Run: headless pygame with SDL's dummy video driver; simulated clock (each Clock.tick advances the game by its frame time, no real sleeping); random seed 0; keys injected as events and as key.get_pressed() state; mouse plan: one left click at the window centre at the start of phase 2, then a move to the lower-right quarter at the start of phase 3.
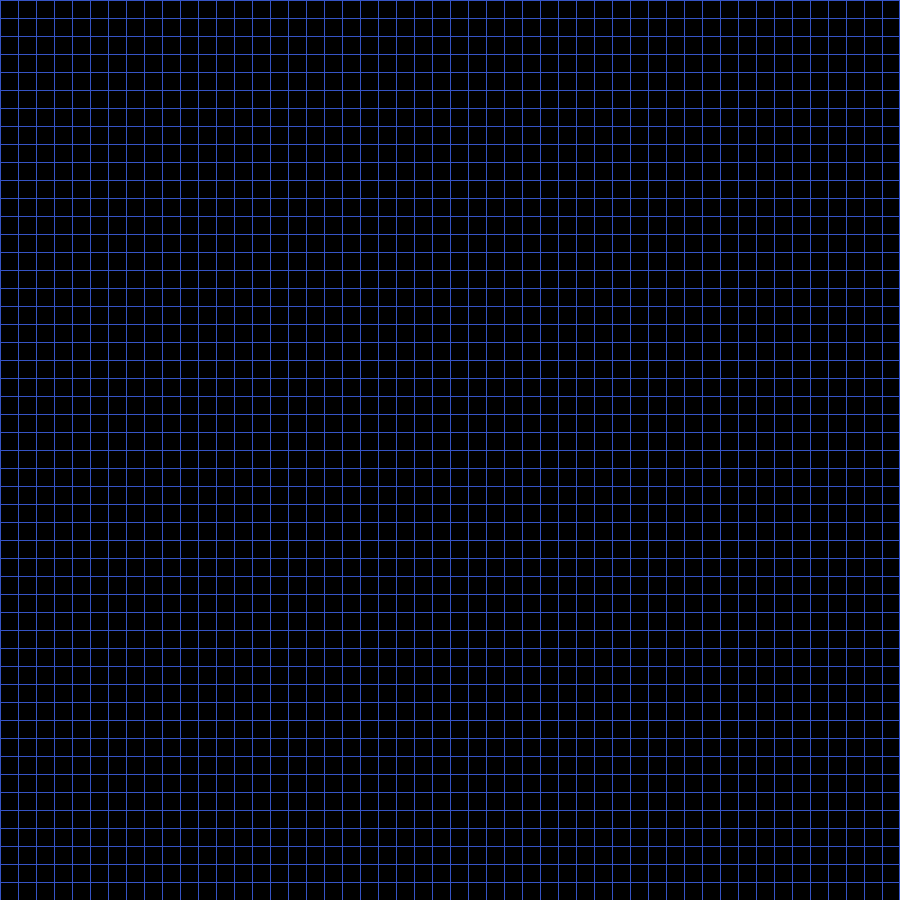
Frame 1 of 4 · flips 1–60 · no input
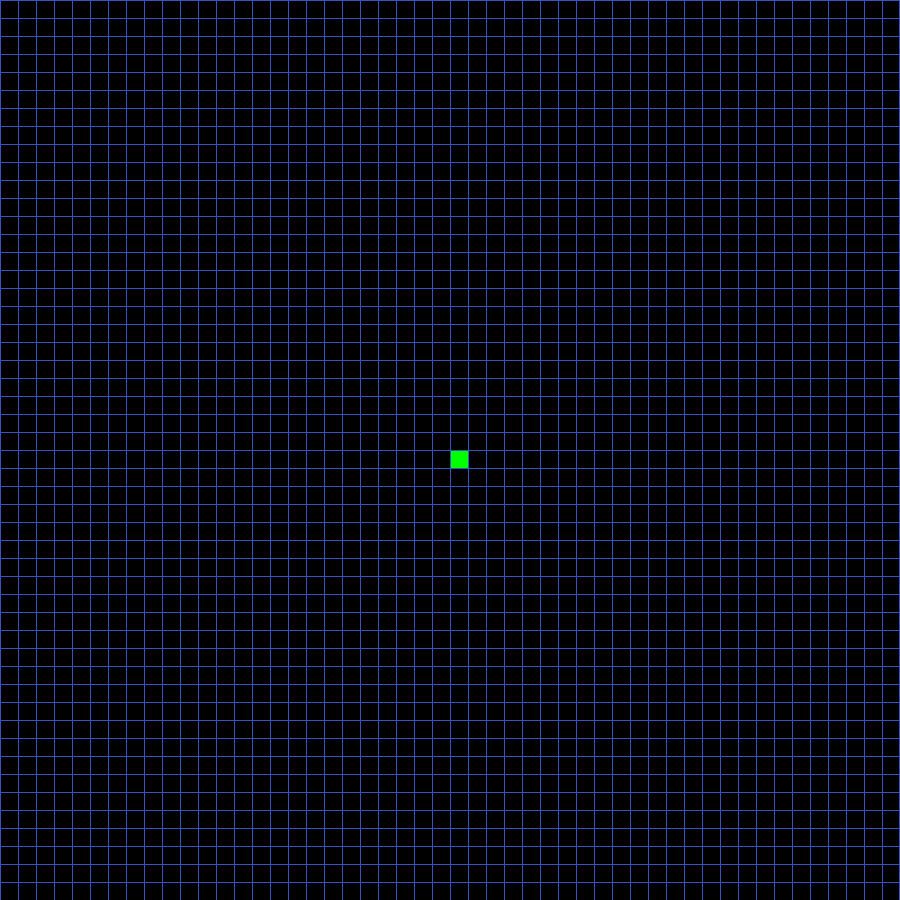
Frame 2 of 4 · flips 61–180 · clicked the window centre · tapped SPACE, RETURN · held RIGHT (→), D
Frame 3 of 4 · flips 181–300 · moved the mouse to the lower-right quarter · held DOWN (↓), S · screen unchanged from frame 2, image omitted
Frame 4 of 4 · flips 301–420 · held LEFT (←), A, UP (↑), W · screen unchanged from frame 3, image omitted

The pygame program that drew these frames:

#!usr/bin/evn python

import pygame as pg
import os
from queue import PriorityQueue
import math
pg.init()

CLOSED_TYPES = dict(START = "green", 
                GOAL = "red", 
                BARRIER = "#5C75D3",
                VISITED = "#C6394C")
OPEN_TYPES = dict(NEUTRAL = "black",
                PENDING = "#40B6A6",
                PATH = "gold")

SCR_WIDTH, SCR_HEIGHT = 900, 900
TOTAL_ROWS, TOTAL_COLS = 50, 50
LINE_COLOR = "#3654C6"

win = pg.display.set_mode((SCR_WIDTH, SCR_HEIGHT)) #creating windows with sepcified dimensions
pg.display.set_caption("A* Algorithm")

class Rect:
    def __init__(self, row, col, dim):
        self.row = row
        self.col = col
        self.x = (row * dim)
        self.y = (col * dim)
        self.dim = dim
        self.type = OPEN_TYPES["NEUTRAL"]

    def get_cord(self):
        return self.x, self.y
    
    def get_rowcol(self):
        return self.row, self.col
    
    def get_row(self):
        return self.row
    
    def get_col(self):
        return self.col
    
    def get_dim(self):
        return self.dim, self.dim
    
    def set_type(self, color):
        self.type = color
        
    def get_type(self):
        return self.type
   
    def get_neighbors(self, grid):
        row, col = self.get_rowcol()
        neighbors = []
        neighbors.append(grid[row-1][col]) if row-1 >= 0 else neighbors.append(None)
        neighbors.append(grid[row+1][col]) if row+1 < TOTAL_ROWS else neighbors.append(None)
        neighbors.append(grid[row][col-1]) if col-1 >= 0 else neighbors.append(None)
        neighbors.append(grid[row][col+1]) if col+1 < TOTAL_COLS else neighbors.append(None)
        return neighbors 
    
    def __lt__(self, other): #overriding < operator for object
	    return False
        
def create_grid(rows, cols, rect_dim):
    grid = []
    for i in range(rows):
        grid.append([]) #adding empty list in each row (to create 2d list)        
        for j in range(cols):
            r = Rect(i, j, rect_dim) #initializing Rect object                
            grid[i].append(r) #adding rectangle object to grid
    return grid

def draw_grid(win, grid, rect_dim):
    for row in grid:
        for elem in row:
            pg.draw.rect(win, elem.get_type(), (elem.get_cord(), elem.get_dim())) #drawing grid
            
    for r in range(TOTAL_ROWS):
        pg.draw.line(win, LINE_COLOR, (0, r * rect_dim), (SCR_WIDTH, r * rect_dim)) #drawing horizontal lines on grid
        for c in range(TOTAL_COLS):
            pg.draw.line(win, LINE_COLOR, (c * rect_dim, 0), (c * rect_dim, SCR_HEIGHT)) #drawing vertical lines on grid
            
    pg.draw.line(win, LINE_COLOR, (SCR_WIDTH, 0), (SCR_WIDTH, SCR_HEIGHT), 3) #filling last vertical line
    pg.display.update()
        
def get_mouse_pos(x, y, rect_dim):
    row = x // rect_dim #converting mouse position to coordinate pairs in list
    col = y // rect_dim 
    return row, col

def build_path(update_grid, start, goal, grid, predecessor):
    node = ""
    goal.set_type(CLOSED_TYPES["GOAL"])
    while node != start:
        node = predecessor[goal]
        if node != start: node.set_type(OPEN_TYPES["PATH"])
        update_grid()
        goal = node

def dist(p1, p2): #using manhattan distance formula since only can move four directions
    x1, y1 = p1
    x2, y2 = p2
    return abs(x1 - x2) + abs(y1 - y2)

def reset_grid(grid): 
    for row in grid:
        for elem in row:
            elem.set_type(OPEN_TYPES["NEUTRAL"])

def blink(elem, time):
    current_time = pg.time.get_ticks() #getting current time (from start of program)
    if current_time >= time["change_time"]: #checking if time to update change_time
        time["change_time"] = current_time + time["delay"]
        time["switch"] = (time["switch"] + 1) % 2 #switching b/w 0 and 1 each time called
                
    if time["switch"] == 1:
        elem.set_type(CLOSED_TYPES["GOAL"])
    if time["switch"] == 0:
        elem.set_type(OPEN_TYPES["NEUTRAL"])
        
def astar_alg(update_grid, start, goal, grid):   
    blink_timing = {"change_time": 0, #dictionary that holds values to determine blinking freq for goal node
            "delay": 500,
            "switch": 1}

    unvisited = PriorityQueue() #nodes that still need to be evaluated
    pred = {} #keeping track of predecessor nodes
    g_cost = {}
    time_stamp = 0 #a tie breaker for nodes that have same f_score in priority queue
    
    g_cost = {elem: float("inf") for row in grid for elem in row} #float("inf") == infinity
    g_cost[start] = 0
    goal_found = False
    
    unvisited.put((0, time_stamp, start)) #putting starting node in queue
    
    while not unvisited.empty() and not goal_found:      
        for event in pg.event.get(): #giving the user the ability to exit during algorithm
            if event.type == pg.QUIT:
                pg.quit()
                
        _, _, shortest_dist_node = unvisited.get()
        if shortest_dist_node != start:
            shortest_dist_node.set_type(CLOSED_TYPES["VISITED"]) #marking node as visited
            
        path_options = shortest_dist_node.get_neighbors(grid) #getting neighbors from current node
        
        for child_node in path_options:
            if child_node == goal:
                pred[child_node] = shortest_dist_node
                build_path(update_grid, start, goal, grid, pred)
                return
                    
            if child_node is not None and child_node.get_type() != CLOSED_TYPES["BARRIER"]: #checking that neighbor is not a barrrier or out of bounds
                temp_g = g_cost[shortest_dist_node] + 1 #distance between each node will always be 1
                
                if temp_g < g_cost[child_node]:#if sdn g cost + dist from child to sdn node is < g cost of child node then shorter path is from sdn to child node
                    g_cost[child_node] = temp_g #child node g_cost is updated
                    h = dist(child_node.get_rowcol(), goal.get_rowcol()) #estimated distance from child node to goal node
                    f_cost = temp_g + h #calculating f_cost
                    child_node.set_type(OPEN_TYPES["PENDING"])
                    
                    time_stamp += 1
                    
                    unvisited.put((f_cost, time_stamp, child_node)) #putting child_node in queue
                    pred[child_node] = shortest_dist_node #storing predecessor node of child node
                    
                    blink(goal, blink_timing) #making goal node blink
                    update_grid()
                                                    
def main():    
    rect_dim = SCR_WIDTH // TOTAL_ROWS #gives us dimensions of each rectangle
    grid = create_grid(TOTAL_ROWS, TOTAL_COLS, rect_dim) #initializing grid
    start = goal = None
    run = True
    
    while run:
        win.fill("WHITE")
        draw_grid(win, grid, rect_dim)
        
        for event in pg.event.get():
            if event.type == pg.QUIT:
                run = False

            left, _, right = pg.mouse.get_pressed()
            if left or right: #checking if left button on mouse was clicked
                x, y = pg.mouse.get_pos() #returning x and y coord of mouse cursor                
                row, col = get_mouse_pos(x, y, rect_dim) #converting x and y coord to row and col values in grid
                elem = grid[row][col]
                if left:
                    if elem.get_type() not in list(CLOSED_TYPES.values())[:2]: #checking that element is not start, goal, or barrier type
                        if start is None:
                            start = elem
                            start.set_type(CLOSED_TYPES["START"])
                        elif goal is None: 
                            goal = elem
                            goal.set_type(CLOSED_TYPES["GOAL"])
                        else:
                            elem.set_type(CLOSED_TYPES["BARRIER"]) 
                if right:
                    if elem == start:
                        start = None
                    elif elem == goal:
                        goal = None
                    if elem.get_type() != OPEN_TYPES["NEUTRAL"]:
                        elem.set_type(OPEN_TYPES["NEUTRAL"])
        
            if event.type == pg.KEYDOWN and event.key == pg.K_SPACE: #keys[pg.K_SPACE]: #start astar_alg when space bar pressed                
                if start is not None and goal is not None:
                    astar_alg(lambda: draw_grid(win, grid, rect_dim) , start, goal, grid)
                
            if event.type == pg.KEYDOWN and event.key == pg.K_r: #clearing and resetting grid
                reset_grid(grid)
                start = None
                goal = None
    pg.quit()
main()
    
